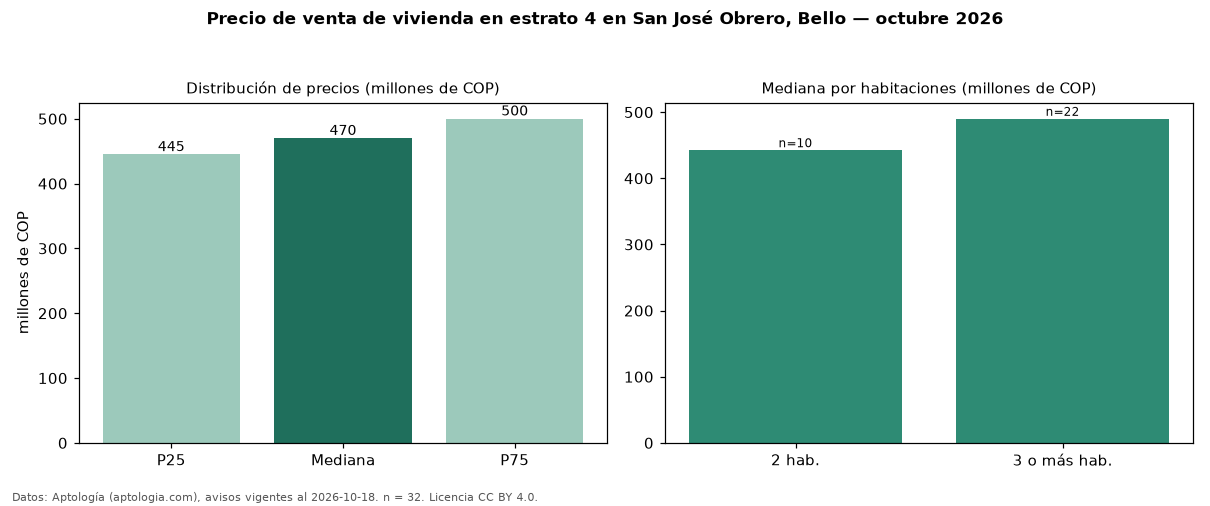

The table this chart was drawn from, first rows:
seccion, metrica, valor, moneda, n
precio, p25, 445000000, COP, 32
precio, mediana, 470000000, COP, 32
precio, p75, 500000000, COP, 32
precio, minimo, 330000000, COP, 32
precio, maximo, 666400000, COP, 32
m2, mediana_precio_m2, 6867280, COP, 32
m2, area_mediana_m2, 71.0, m2, 32
admin, mediana_admin_mes, 297000, COP, 23
banos, mediana_banos, 2.0, , 
parqueadero, pct_con_parqueadero, 100.0, %, 32
estrato, estrato_mas_frecuente, 4, , 32
habitaciones, 2, 442500000, COP, 10
habitaciones, 3+, 490000000, COP, 22
fuente, fecha_datos, 2026-10-18, , 
fuente, atribucion, https://www.aptologia.com/venta/bello/sa…, , 
fuente, licencia, CC BY 4.0, , 
